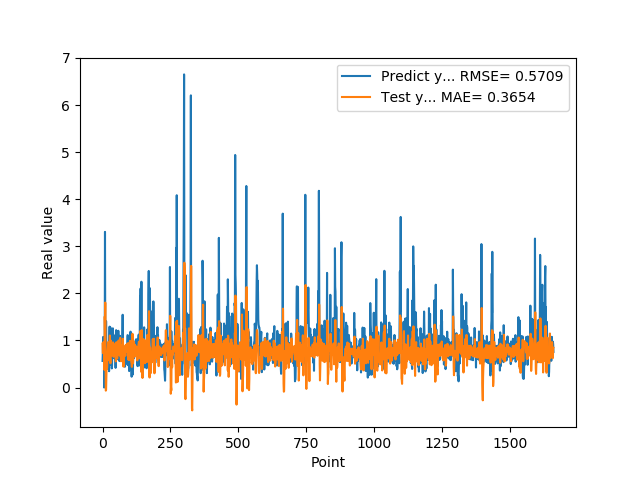

The table this chart was drawn from, first rows:
5.654720067979999154e-01, 9.326884936901587153e-01
7.307389974590000614e-01, 7.333710484991701195e-01
1.074290990829999792e+00, 7.417727985247284384e-01
9.521890282630000035e-01, 9.632031342290890974e-01
9.879170060160000766e-01, 8.882028356127579238e-01
1.011654973029999960e+00, 8.160765704995125436e-01
0.000000000000000000e+00, 8.270846829779121556e-01
7.643579840659999736e-01, 3.780670355006386374e-01
7.788103222849999119e-01, 1.508926126527522893e+00
3.306220054629999794e+00, 1.219076382469929332e+00
1.055441975589999970e+00, 1.804928305035244485e+00
7.543110251430000801e-01, 9.777271708679120543e-01
7.915459871289999283e-01, -6.528256049226865976e-02
1.409499049189999909e+00, -4.448545292606750912e-02
8.875439763070001042e-01, 2.195423231501509032e-01
6.401469707490000660e-01, 4.650048693164857139e-01
5.082880258560000808e-01, 3.968280382431616515e-01
8.640019893649999450e-01, 4.228017245857045858e-01
5.725920200349999822e-01, 7.070438005997586872e-01
8.469420075419999971e-01, 7.792494986388761591e-01
9.181020259860001032e-01, 8.768775781419494431e-01
7.976629734039999420e-01, 9.640412995778296912e-01
9.608020186419998776e-01, 8.189824426450832418e-01
9.555831551549999192e-01, 8.439818279353309416e-01
3.470349907879999862e-01, 8.519683078831298273e-01
9.546210169789999256e-01, 5.752895088167913062e-01
1.293938040730000072e+00, 8.361639355616476976e-01
5.251880288119999962e-01, 1.106503287409474012e+00
4.773890078070000542e-01, 6.459184441323647663e-01
1.275226235389999907e+00, 5.147877257188204769e-01
8.723750114439999814e-01, 1.000033311483824683e+00
8.355640172959999390e-01, 9.252016424644577963e-01
7.321749925609999377e-01, 7.169839251279337411e-01
7.640249729160000225e-01, 7.287252875663814411e-01
4.072830080990000323e-01, 7.925006584690258427e-01
4.752210080619999610e-01, 6.820492201200605287e-01
8.781340122220000488e-01, 6.938046256092399444e-01
7.414129972460000717e-01, 9.521808675783735021e-01
1.258002042770000051e+00, 9.446298500631892248e-01
1.069700956339999953e+00, 9.573778658916336504e-01
7.274609804150000691e-01, 9.019047143578479142e-01
7.892770171170000459e-01, 6.525131322610510098e-01
6.237750053410000550e-01, 7.335578836505949329e-01
6.914690136910000007e-01, 7.459445384686835823e-01
8.557710051540000640e-01, 7.629845366673958518e-01
7.093830108640000187e-01, 8.933123503642582675e-01
1.014547944070000041e+00, 7.634626424534749489e-01
1.115731000900000103e+00, 8.520904685291741387e-01
4.182830154900000208e-01, 9.340084607878464951e-01
1.002280950550000105e+00, 5.551397824240275058e-01
1.218860983849999968e+00, 7.535681432009959657e-01
1.143296003339999922e+00, 9.621965032671895290e-01
6.528189778330000248e-01, 8.805506188554030889e-01
6.746559739110000731e-01, 6.462531756754810175e-01
6.009536385540000802e-01, 6.155004340583398736e-01
6.694570183749999348e-01, 6.860988177730842352e-01
6.538079977039999990e-01, 8.172536077896341844e-01
7.814120054240000224e-01, 7.804359007713858043e-01
1.206303954120000022e+00, 7.867145312977218419e-01
8.469259738919999725e-01, 9.998128149868003023e-01
8.286409974099999687e-01, 8.477961475321796891e-01
... 1,599 more rows
